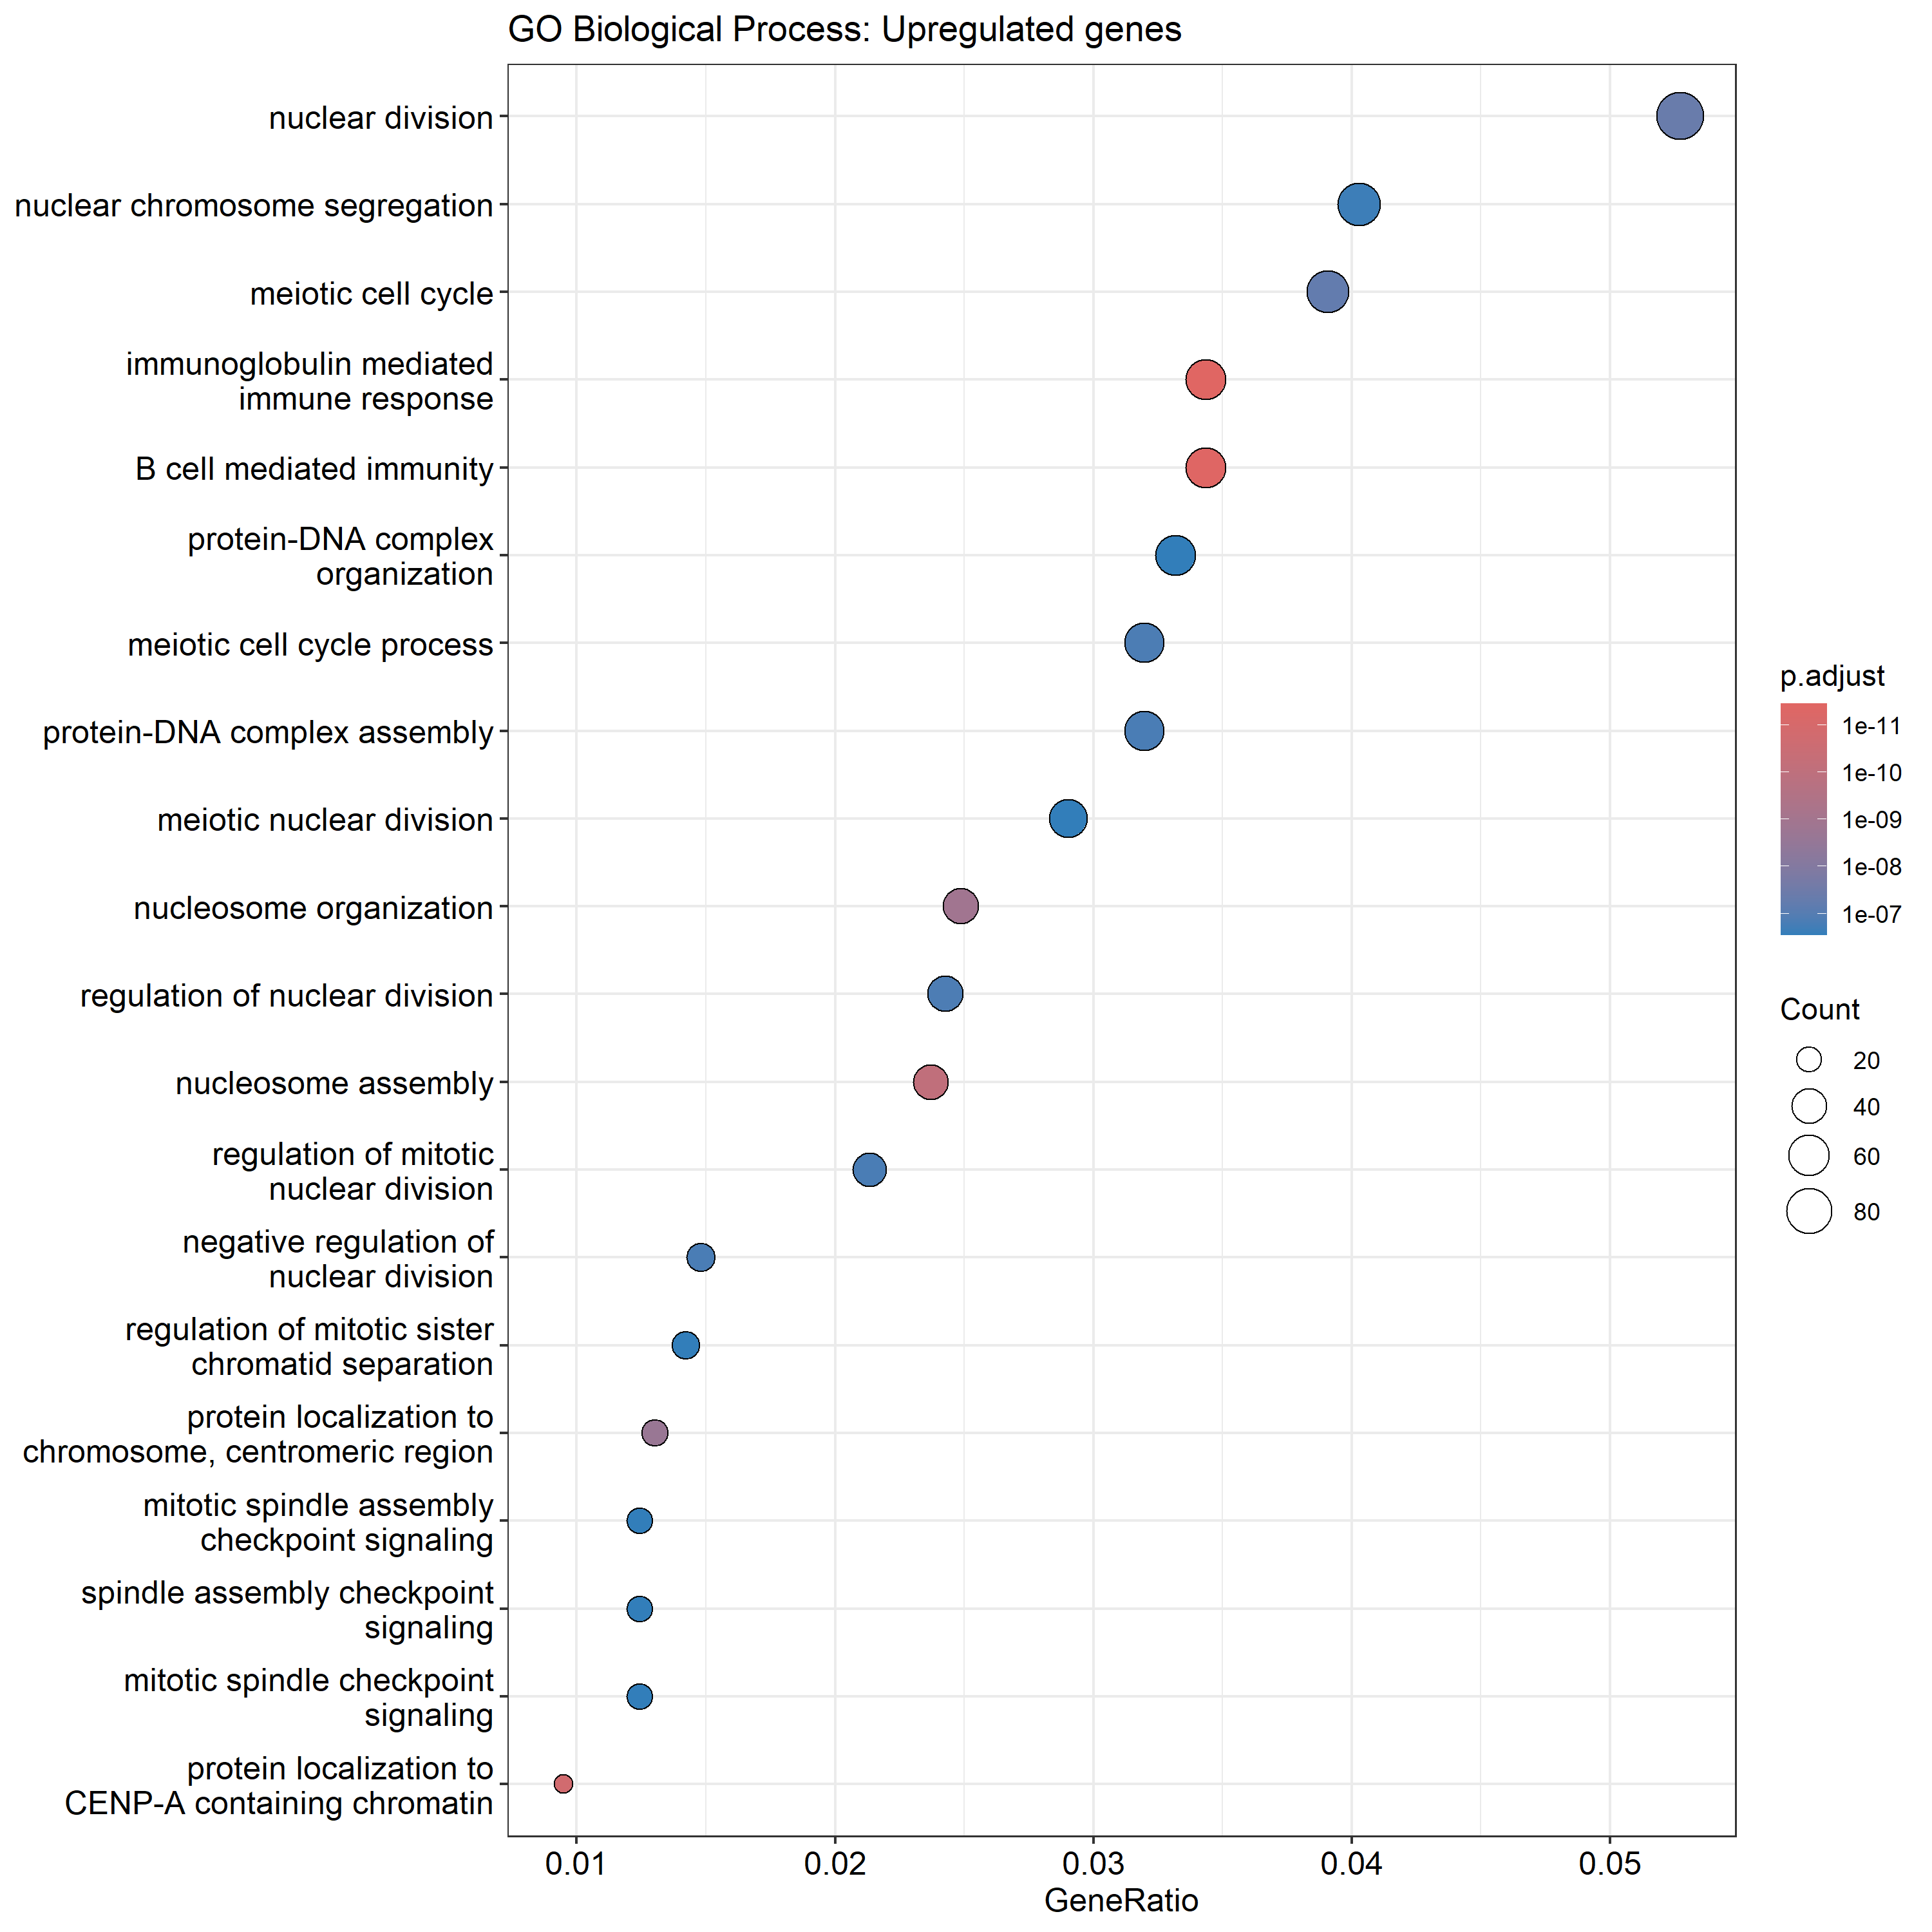

Values plotted in this chart, from the file beside it:
ID, Description, GeneRatio, BgRatio, RichFactor, FoldEnrichment, zScore, pvalue, p.adjust, qvalue, geneID, Count
GO:0016064, immunoglobulin mediated immune response, 58/1688, 187/17090, 0.3102, 3.14, 9.742, 7.00176904139249e-16, 3.57720380324742e-12, 3.40285975411675e-12, C4BPB/IGLL1/EXO1/IGKC/IGLC2/IGLC3/IGLC7/…, 58
GO:0019724, B cell mediated immunity, 58/1688, 190/17090, 0.3053, 3.091, 9.593, 1.56215661206904e-15, 3.99052906553035e-12, 3.79604056732776e-12, C4BPB/IGLL1/EXO1/IGKC/IGLC2/IGLC3/IGLC7/…, 58
GO:0061644, protein localization to CENP-A containin…, 16/1688, 18/17090, 0.8889, 8.999, 11.24, 9.70252293646466e-15, 1.65233965607993e-11, 1.57180871570728e-11, CENPA/H2BC11/H4C8/H4C3/H4C11/H4C15/H4C14…, 16
GO:0006334, nucleosome assembly, 40/1688, 110/17090, 0.3636, 3.682, 9.341, 6.36757523950716e-14, 8.13298547466052e-11, 7.7366039160012e-11, ASF1B/H1-3/H1-1/H2BC11/H2BC1/H4C8/H1-4/H…, 40
GO:0034728, nucleosome organization, 42/1688, 129/17090, 0.3256, 3.296, 8.667, 1.14031975171076e-12, 1.16517872229805e-09, 1.10839079866286e-09, ASF1B/H1-3/H1-1/H2BC11/HMGA1/H2BC1/H4C8/…, 42
GO:0071459, protein localization to chromosome, cent…, 22/1688, 41/17090, 0.5366, 5.433, 9.407, 2.56430299131572e-12, 2.18350399710533e-09, 2.07708542296573e-09, TTK/CENPA/H2BC11/KNL1/BUB1B/H4C8/CDK1/AU…, 22
GO:0000280, nuclear division, 89/1688, 445/17090, 0.2, 2.025, 7.252, 5.90040940936923e-11, 4.30645595320963e-08, 4.09656996136206e-08, ANLN/RAD51/ASPM/TRIP13/SPAG5/NDC80/RAD54…, 89
GO:0051321, meiotic cell cycle, 66/1688, 292/17090, 0.226, 2.288, 7.351, 9.03091041560319e-11, 5.76736516416458e-08, 5.48627807747894e-08, RAD51/ASPM/TRIP13/SMC1B/DUSP13B/NDC80/RA…, 66
GO:0051783, regulation of nuclear division, 41/1688, 144/17090, 0.2847, 2.883, 7.511, 2.42420027722498e-10, 1.37613769070471e-07, 1.30906814970149e-07, TRIP13/NDC80/AURKA/BIRC5/HOXA13/RAD51AP1…, 41
GO:1903046, meiotic cell cycle process, 54/1688, 222/17090, 0.2432, 2.463, 7.262, 2.70989110671493e-10, 1.38448336642066e-07, 1.31700707786346e-07, RAD51/ASPM/TRIP13/NDC80/RAD54L/AURKA/CCN…, 54
GO:0007088, regulation of mitotic nuclear division, 36/1688, 118/17090, 0.3051, 3.089, 7.538, 3.64803318647888e-10, 1.51892740995436e-07, 1.44489865186498e-07, TRIP13/NDC80/AURKA/BIRC5/HOXA13/TTK/CDC2…, 36
GO:0051784, negative regulation of nuclear division, 25/1688, 63/17090, 0.3968, 4.018, 7.944, 3.66191969924206e-10, 1.51892740995436e-07, 1.44489865186498e-07, TRIP13/NDC80/BIRC5/TTK/CDC20/CENPF/ZWINT…, 25
GO:0065004, protein-DNA complex assembly, 54/1688, 224/17090, 0.2411, 2.441, 7.185, 3.86495524161415e-10, 1.51892740995436e-07, 1.44489865186498e-07, RAD51/CDC45/CENPI/TAF7L/OIP5/ASF1B/CENPA…, 54
GO:0098813, nuclear chromosome segregation, 68/1688, 318/17090, 0.2138, 2.165, 6.942, 6.00129881011867e-10, 2.19004540149259e-07, 2.08330801551262e-07, ASPM/TRIP13/SPAG5/NDC80/AURKA/TPX2/BIRC5…, 68
GO:0140013, meiotic nuclear division, 49/1688, 198/17090, 0.2475, 2.506, 7.054, 9.65374847760357e-10, 2.8607130711208e-07, 2.72128900482425e-07, RAD51/ASPM/TRIP13/NDC80/RAD54L/AURKA/CCN…, 49
GO:0010965, regulation of mitotic sister chromatid s…, 24/1688, 61/17090, 0.3934, 3.983, 7.727, 1.01247590686343e-09, 2.8607130711208e-07, 2.72128900482425e-07, TRIP13/NDC80/BIRC5/TTK/CDC20/CENPF/ZWINT…, 24
GO:0007094, mitotic spindle assembly checkpoint sign…, 21/1688, 48/17090, 0.4375, 4.429, 7.877, 1.10187427354583e-09, 2.8607130711208e-07, 2.72128900482425e-07, TRIP13/NDC80/BIRC5/TTK/CDC20/CENPF/ZWINT…, 21
GO:0071173, spindle assembly checkpoint signaling, 21/1688, 48/17090, 0.4375, 4.429, 7.877, 1.10187427354583e-09, 2.8607130711208e-07, 2.72128900482425e-07, TRIP13/NDC80/BIRC5/TTK/CDC20/CENPF/ZWINT…, 21
GO:0071174, mitotic spindle checkpoint signaling, 21/1688, 48/17090, 0.4375, 4.429, 7.877, 1.10187427354583e-09, 2.8607130711208e-07, 2.72128900482425e-07, TRIP13/NDC80/BIRC5/TTK/CDC20/CENPF/ZWINT…, 21
GO:0071824, protein-DNA complex organization, 56/1688, 243/17090, 0.2305, 2.333, 6.929, 1.11987201844619e-09, 2.8607130711208e-07, 2.72128900482425e-07, RAD51/CDC45/CENPI/TAF7L/OIP5/ASF1B/CENPA…, 56
GO:0061982, meiosis I cell cycle process, 39/1688, 140/17090, 0.2786, 2.82, 7.16, 1.32792057700999e-09, 3.23064106092573e-07, 3.07318762108026e-07, RAD51/TRIP13/NDC80/RAD54L/AURKA/CCNE1/RA…, 39
GO:0031577, spindle checkpoint signaling, 21/1688, 49/17090, 0.4286, 4.339, 7.749, 1.7494065903242e-09, 4.06259921362107e-07, 3.86459819498892e-07, TRIP13/NDC80/BIRC5/TTK/CDC20/CENPF/ZWINT…, 21
GO:0033046, negative regulation of sister chromatid …, 21/1688, 50/17090, 0.42, 4.252, 7.624, 2.73648426722391e-09, 5.37719158509497e-07, 5.11512059181084e-07, TRIP13/NDC80/BIRC5/TTK/CDC20/CENPF/ZWINT…, 21
GO:0033048, negative regulation of mitotic sister ch…, 21/1688, 50/17090, 0.42, 4.252, 7.624, 2.73648426722391e-09, 5.37719158509497e-07, 5.11512059181084e-07, TRIP13/NDC80/BIRC5/TTK/CDC20/CENPF/ZWINT…, 21
GO:0045841, negative regulation of mitotic metaphase…, 21/1688, 50/17090, 0.42, 4.252, 7.624, 2.73648426722391e-09, 5.37719158509497e-07, 5.11512059181084e-07, TRIP13/NDC80/BIRC5/TTK/CDC20/CENPF/ZWINT…, 21
GO:2000816, negative regulation of mitotic sister ch…, 21/1688, 50/17090, 0.42, 4.252, 7.624, 2.73648426722391e-09, 5.37719158509497e-07, 5.11512059181084e-07, TRIP13/NDC80/BIRC5/TTK/CDC20/CENPF/ZWINT…, 21
GO:0051306, mitotic sister chromatid separation, 24/1688, 64/17090, 0.375, 3.797, 7.42, 3.18447469726119e-09, 5.87048594150245e-07, 5.58437300366058e-07, TRIP13/NDC80/BIRC5/TTK/CDC20/CENPF/ZWINT…, 24
GO:0045132, meiotic chromosome segregation, 30/1688, 94/17090, 0.3191, 3.231, 7.181, 3.2173342407921e-09, 5.87048594150245e-07, 5.58437300366058e-07, ASPM/TRIP13/NDC80/AURKA/CCNE1/TTK/TEX11/…, 30
GO:1902100, negative regulation of metaphase/anaphas…, 21/1688, 51/17090, 0.4118, 4.169, 7.503, 4.22067295335256e-09, 7.1878060395594e-07, 6.83749018443114e-07, TRIP13/NDC80/BIRC5/TTK/CDC20/CENPF/ZWINT…, 21
GO:1905819, negative regulation of chromosome separa…, 21/1688, 51/17090, 0.4118, 4.169, 7.503, 4.22067295335256e-09, 7.1878060395594e-07, 6.83749018443114e-07, TRIP13/NDC80/BIRC5/TTK/CDC20/CENPF/ZWINT…, 21
GO:1905818, regulation of chromosome separation, 26/1688, 75/17090, 0.3467, 3.51, 7.211, 5.00242133036716e-09, 8.24431308930511e-07, 7.84250569857562e-07, TRIP13/NDC80/BIRC5/NCAPG/TTK/CDC20/CENPF…, 26
GO:0051985, negative regulation of chromosome segreg…, 21/1688, 52/17090, 0.4038, 4.089, 7.385, 6.42351760886134e-09, 1.02555473323977e-06, 9.75571736845817e-07, TRIP13/NDC80/BIRC5/TTK/CDC20/CENPF/ZWINT…, 21
GO:0033047, regulation of mitotic sister chromatid s…, 22/1688, 57/17090, 0.386, 3.908, 7.279, 7.67600163689264e-09, 1.15343212832013e-06, 1.0972167045676e-06, TRIP13/NDC80/BIRC5/TTK/CDC20/CENPF/ZWINT…, 22
GO:0045839, negative regulation of mitotic nuclear d…, 22/1688, 57/17090, 0.386, 3.908, 7.279, 7.67600163689264e-09, 1.15343212832013e-06, 1.0972167045676e-06, TRIP13/NDC80/BIRC5/TTK/CDC20/CENPF/ZWINT…, 22
GO:0048285, organelle fission, 89/1688, 496/17090, 0.1794, 1.817, 6.11, 1.66725155248494e-08, 2.43371090904159e-06, 2.31509787002194e-06, ANLN/RAD51/ASPM/TRIP13/SPAG5/NDC80/RAD54…, 89
GO:0045653, negative regulation of megakaryocyte dif…, 12/1688, 19/17090, 0.6316, 6.394, 7.788, 2.15959626551397e-08, 3.06482703347524e-06, 2.91545495844386e-06, H4C8/H4C3/H4C11/H4C15/H4C14/H4C12/H4C6/H…, 12
GO:0019730, antimicrobial humoral response, 41/1688, 167/17090, 0.2455, 2.486, 6.387, 2.82755736102556e-08, 3.90432177229178e-06, 3.71403480394169e-06, PRSS3/TF/CALCA/IL17A/KNG1/HRG/REG1A/WFDC…, 41
GO:0031424, keratinization, 22/1688, 61/17090, 0.3607, 3.651, 6.868, 3.29906236456981e-08, 4.43550253173346e-06, 4.21932712942349e-06, CDH3/CASP14/CNFN/KRT17/ABCA12/IVL/SPRR3/…, 22
GO:0051304, chromosome separation, 26/1688, 82/17090, 0.3171, 3.21, 6.641, 4.13370475424795e-08, 5.41515322806482e-06, 5.15123207837053e-06, TRIP13/NDC80/BIRC5/NCAPG/TTK/CDC20/CENPF…, 26
GO:0000070, mitotic sister chromatid segregation, 44/1688, 191/17090, 0.2304, 2.332, 6.13, 6.73275660572398e-08, 8.59941337466095e-06, 8.18029927595463e-06, TRIP13/SPAG5/NDC80/TPX2/BIRC5/KIF4A/MYBL…, 44
GO:0007127, meiosis I, 34/1688, 130/17090, 0.2615, 2.648, 6.244, 8.22453899458253e-08, 1.02054643147609e-05, 9.70807527299629e-06, RAD51/TRIP13/NDC80/RAD54L/AURKA/CCNE1/RA…, 34
GO:0019731, antibacterial humoral response, 24/1688, 74/17090, 0.3243, 3.284, 6.517, 8.38969468036717e-08, 1.02054643147609e-05, 9.70807527299629e-06, TF/CALCA/WFDC3/H2BC11/MMP7/DEFA5/FGA/FGB…, 24
GO:0008608, attachment of spindle microtubules to ki…, 20/1688, 55/17090, 0.3636, 3.682, 6.594, 1.18103495233218e-07, 1.40323431894538e-05, 1.33484415542661e-05, SPAG5/NDC80/BIRC5/ECT2/NEK2/SGO1/CCNB1/C…, 20
GO:0007586, digestion, 36/1688, 145/17090, 0.2483, 2.514, 6.06, 1.44204195974066e-07, 1.67440735734433e-05, 1.59280089189537e-05, PRSS3/NPC1L1/OPRK1/OXT/VSIG1/KCNN4/NMU/A…, 36
GO:0140014, mitotic nuclear division, 56/1688, 278/17090, 0.2014, 2.039, 5.785, 1.66829931198147e-07, 1.89407581886963e-05, 1.80176325693999e-05, ANLN/TRIP13/SPAG5/NDC80/AURKA/TPX2/BIRC5…, 56
GO:0007059, chromosome segregation, 76/1688, 428/17090, 0.1776, 1.798, 5.534, 2.86720836162282e-07, 3.18447119989804e-05, 3.02926796467107e-05, ASPM/TRIP13/SPAG5/NDC80/AURKA/TPX2/BIRC5…, 76
GO:0051983, regulation of chromosome segregation, 33/1688, 131/17090, 0.2519, 2.55, 5.897, 3.2841707389833e-07, 3.56996346924801e-05, 3.39597229605507e-05, TRIP13/NDC80/BIRC5/CDC6/NCAPG/TTK/CDC20/…, 33
GO:0044771, meiotic cell cycle phase transition, 10/1688, 16/17090, 0.625, 6.328, 7.058, 3.94535975177016e-07, 4.19934228579036e-05, 3.99467674866729e-05, NDC80/TTK/CDC20/ZWINT/PKMYT1/KNL1/CCNB2/…, 10
GO:0030071, regulation of mitotic metaphase/anaphase…, 26/1688, 92/17090, 0.2826, 2.861, 5.926, 5.3174312425253e-07, 5.54423596286974e-05, 5.2740236405455e-05, TRIP13/NDC80/BIRC5/CDC6/TTK/CDC20/CENPF/…, 26
GO:0045109, intermediate filament organization, 22/1688, 71/17090, 0.3099, 3.137, 5.974, 7.01181849024701e-07, 7.1646761333344e-05, 6.81548757252009e-05, PKP1/DSP/NEFH/KRT17/GFAP/KRT34/KRT33B/IN…, 22
GO:0071168, protein localization to chromatin, 20/1688, 61/17090, 0.3279, 3.319, 6.008, 8.15768757316545e-07, 8.17208349241221e-05, 7.77379639325178e-05, EZH2/CENPA/H2BC11/H4C8/TONSL/PLK1/ESCO2/…, 20
GO:1902099, regulation of metaphase/anaphase transit…, 26/1688, 94/17090, 0.2766, 2.8, 5.794, 8.39360140172036e-07, 8.24671337719025e-05, 7.84478900237711e-05, TRIP13/NDC80/BIRC5/CDC6/TTK/CDC20/CENPF/…, 26
GO:0048665, neuron fate specification, 15/1688, 37/17090, 0.4054, 4.104, 6.258, 8.90604493475413e-07, 8.49925735377812e-05, 8.08502461134501e-05, ISL1/LHX3/NKX2-2/SIX1/MNX1/PRDM12/ASCL1/…, 15
GO:0033045, regulation of sister chromatid segregati…, 28/1688, 106/17090, 0.2642, 2.674, 5.725, 8.98336067927224e-07, 8.49925735377812e-05, 8.08502461134501e-05, TRIP13/NDC80/BIRC5/CDC6/TTK/CDC20/CENPF/…, 28
GO:0002449, lymphocyte mediated immunity, 66/1688, 367/17090, 0.1798, 1.821, 5.262, 1.08816475243306e-06, 0.0001011, 9.61541944877212e-05, CEACAM1/IL23A/C4BPB/IGLL1/NECTIN4/RAET1L…, 66
GO:0000819, sister chromatid segregation, 47/1688, 231/17090, 0.2035, 2.06, 5.369, 1.19453917989082e-06, 0.000109, 0.0001037, TRIP13/SPAG5/NDC80/TPX2/BIRC5/KIF4A/CDC6…, 47
GO:0007091, metaphase/anaphase transition of mitotic…, 26/1688, 96/17090, 0.2708, 2.742, 5.666, 1.3039117755593e-06, 0.0001169, 0.0001112, TRIP13/NDC80/BIRC5/CDC6/TTK/CDC20/CENPF/…, 26
GO:0051310, metaphase chromosome alignment, 27/1688, 102/17090, 0.2647, 2.68, 5.634, 1.33861588145139e-06, 0.0001179, 0.0001122, SPAG5/NDC80/BIRC5/FAM83D/TTK/ECT2/NEK2/C…, 27
GO:0008544, epidermis development, 67/1688, 378/17090, 0.1772, 1.795, 5.171, 1.53450810279798e-06, 0.0001329, 0.0001264, USH1C/CDH3/DLX3/COL17A1/GAL/FGF20/PKP1/P…, 67
GO:0048706, embryonic skeletal system development, 32/1688, 134/17090, 0.2388, 2.418, 5.454, 1.75258498541061e-06, 0.0001492, 0.000142, HOXA11/DLX6/PAX7/COL11A1/DLX3/TBX15/DLX5…, 32
... 123 more rows
